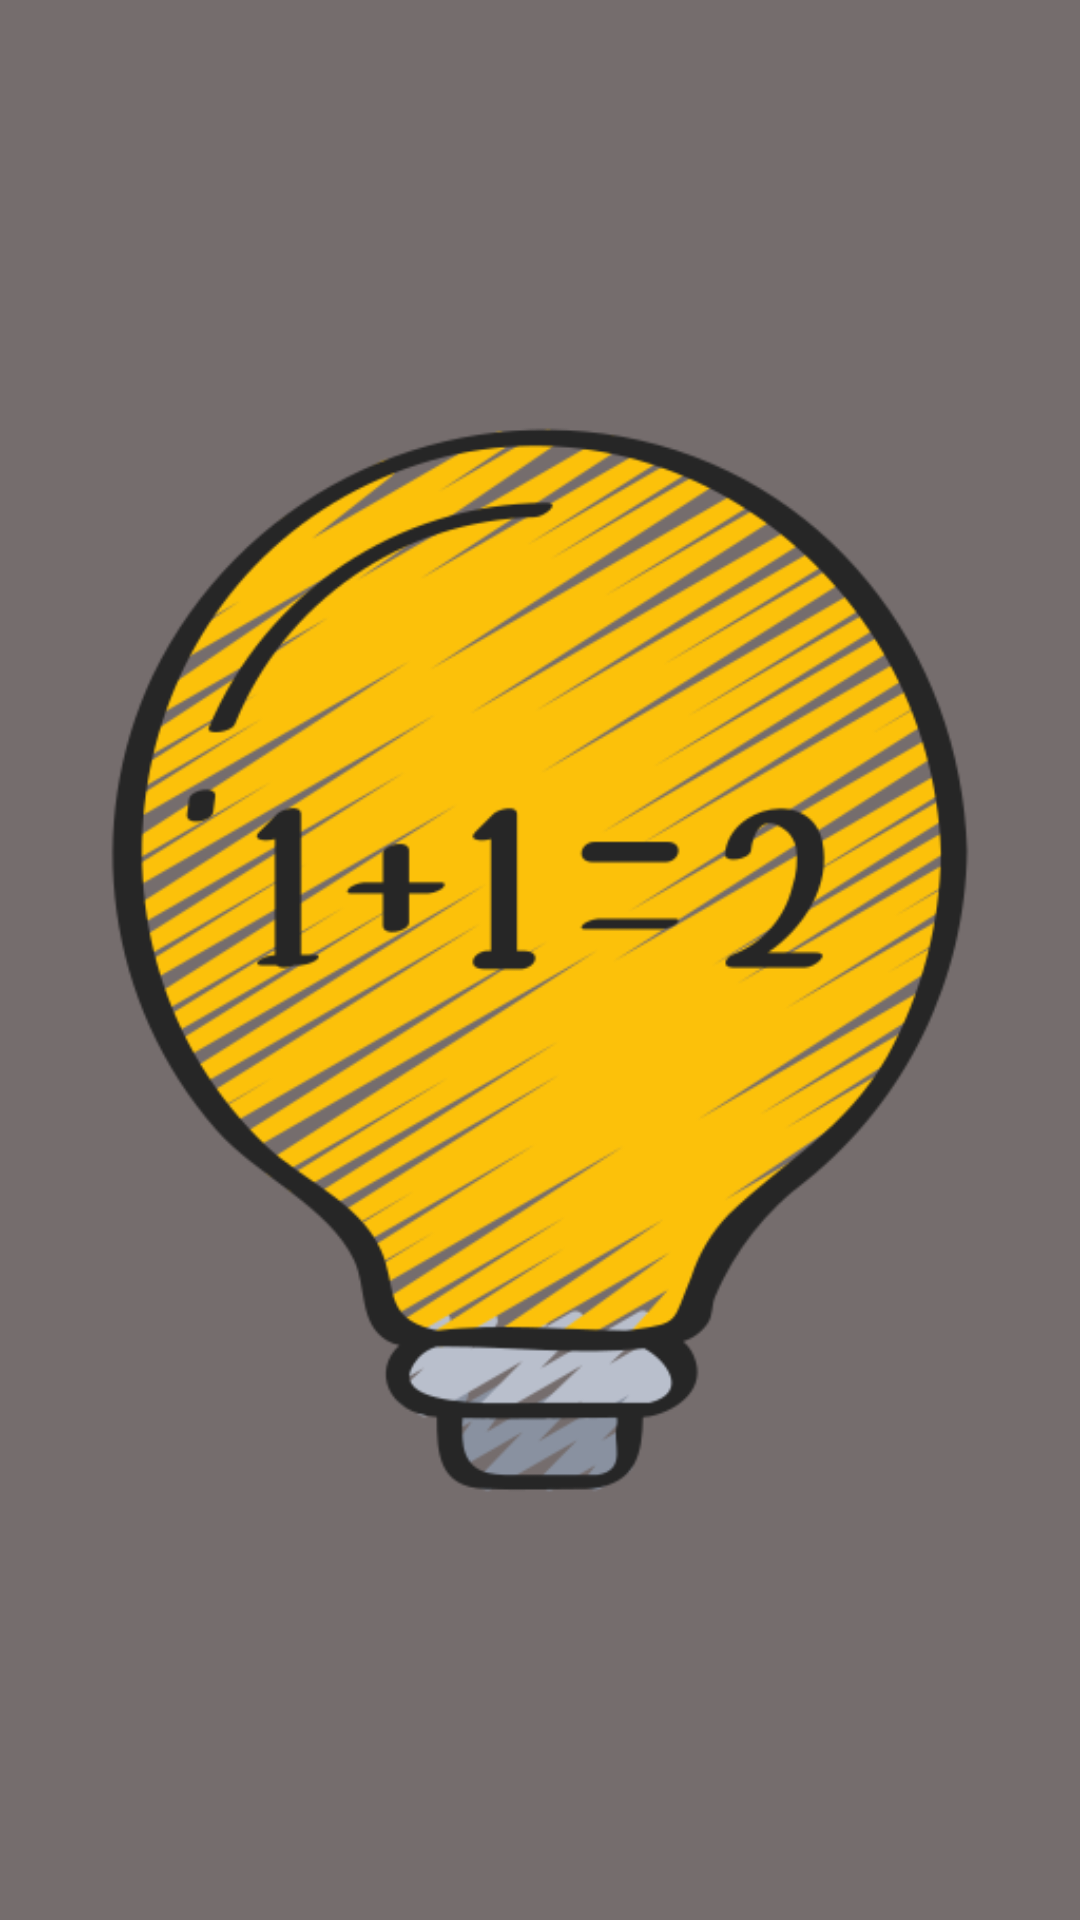

Android layout source for this screen:
<!-- AndroidManifest.xml: application theme Theme.Mental -->
<!-- res/layout/fragment_daraja.xml -->
<?xml version="1.0" encoding="utf-8"?>
<androidx.constraintlayout.widget.ConstraintLayout xmlns:android="http://schemas.android.com/apk/res/android"
    xmlns:tools="http://schemas.android.com/tools"
    android:layout_width="match_parent"
    android:layout_height="match_parent"
    xmlns:app="http://schemas.android.com/apk/res-auto"
    tools:context=".presentation.DarajaFragment"
    android:background="@drawable/shape">

    <ImageView
        android:background="@drawable/shape"
        android:layout_width="match_parent"
        android:layout_height="match_parent"
        android:src="@drawable/logo" />

<androidx.recyclerview.widget.RecyclerView
    android:id="@+id/recyclerid"
    app:layoutManager="androidx.recyclerview.widget.LinearLayoutManager"
    android:layout_width="match_parent"
    android:layout_height="match_parent"
    tools:listitem="@layout/itemrecyle"/>


</androidx.constraintlayout.widget.ConstraintLayout>
<!-- res/layout/itemrecyle.xml (included above) -->
<?xml version="1.0" encoding="utf-8"?>
<androidx.cardview.widget.CardView xmlns:android="http://schemas.android.com/apk/res/android"
    android:layout_width="match_parent"
    android:layout_height="100dp"
    xmlns:app="http://schemas.android.com/apk/res-auto"
    android:layout_margin="20dp"
    app:cardCornerRadius="30dp">

<TextView
    android:id="@+id/textsonid"
    android:textSize="30dp"
    android:layout_marginTop="25dp"
    android:text="18"
    android:layout_width="match_parent"
    android:layout_height="wrap_content"/>
    <TextView
        android:layout_marginStart="45dp"
        android:id="@+id/textbosqichid"
        android:textSize="30dp"
        android:layout_marginTop="25dp"
        android:text="-bosqich"
        android:layout_width="match_parent"
        android:layout_height="wrap_content"/>



</androidx.cardview.widget.CardView >
<!-- resources referenced by this layout -->
<resources>
  <!-- drawable logo: png bitmap (drawable, 86786 bytes) -->
  <!-- drawable shape (drawable) -->
  <?xml version="1.0" encoding="utf-8"?>
  <shape xmlns:android="http://schemas.android.com/apk/res/android">
  <solid android:color="#B3686060"></solid>
  </shape>
  <style name="Theme.Mental" parent="Base.Theme.Mental" />
  <style name="Base.Theme.Mental" parent="Theme.Material3.DayNight.NoActionBar">
          
          
      </style>
</resources>
